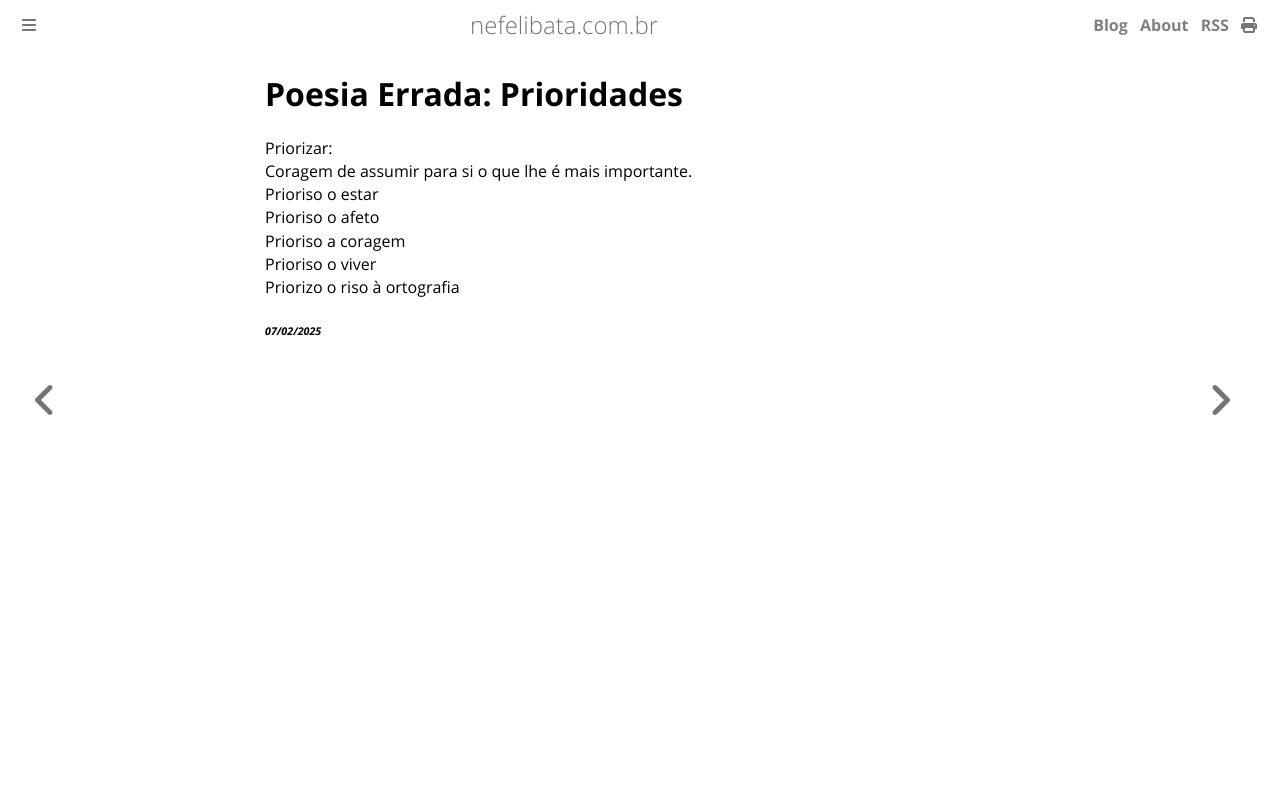

repository: ameopoema/nefelibata · page: 2025-02-07-Poesia_Errada_Prioridades.html · generator: mdbook

# Poesia Errada: Prioridades  
Priorizar:  
Coragem de assumir para si o que lhe é mais importante.  
Prioriso o estar  
Prioriso o afeto  
Prioriso a coragem  
Prioriso o viver  
Priorizo o riso à ortografia  


###### *07/02/2025*  
&nbsp;<br>
&nbsp;<br>
&nbsp;<br>
&nbsp;<br>
&nbsp;<br>
